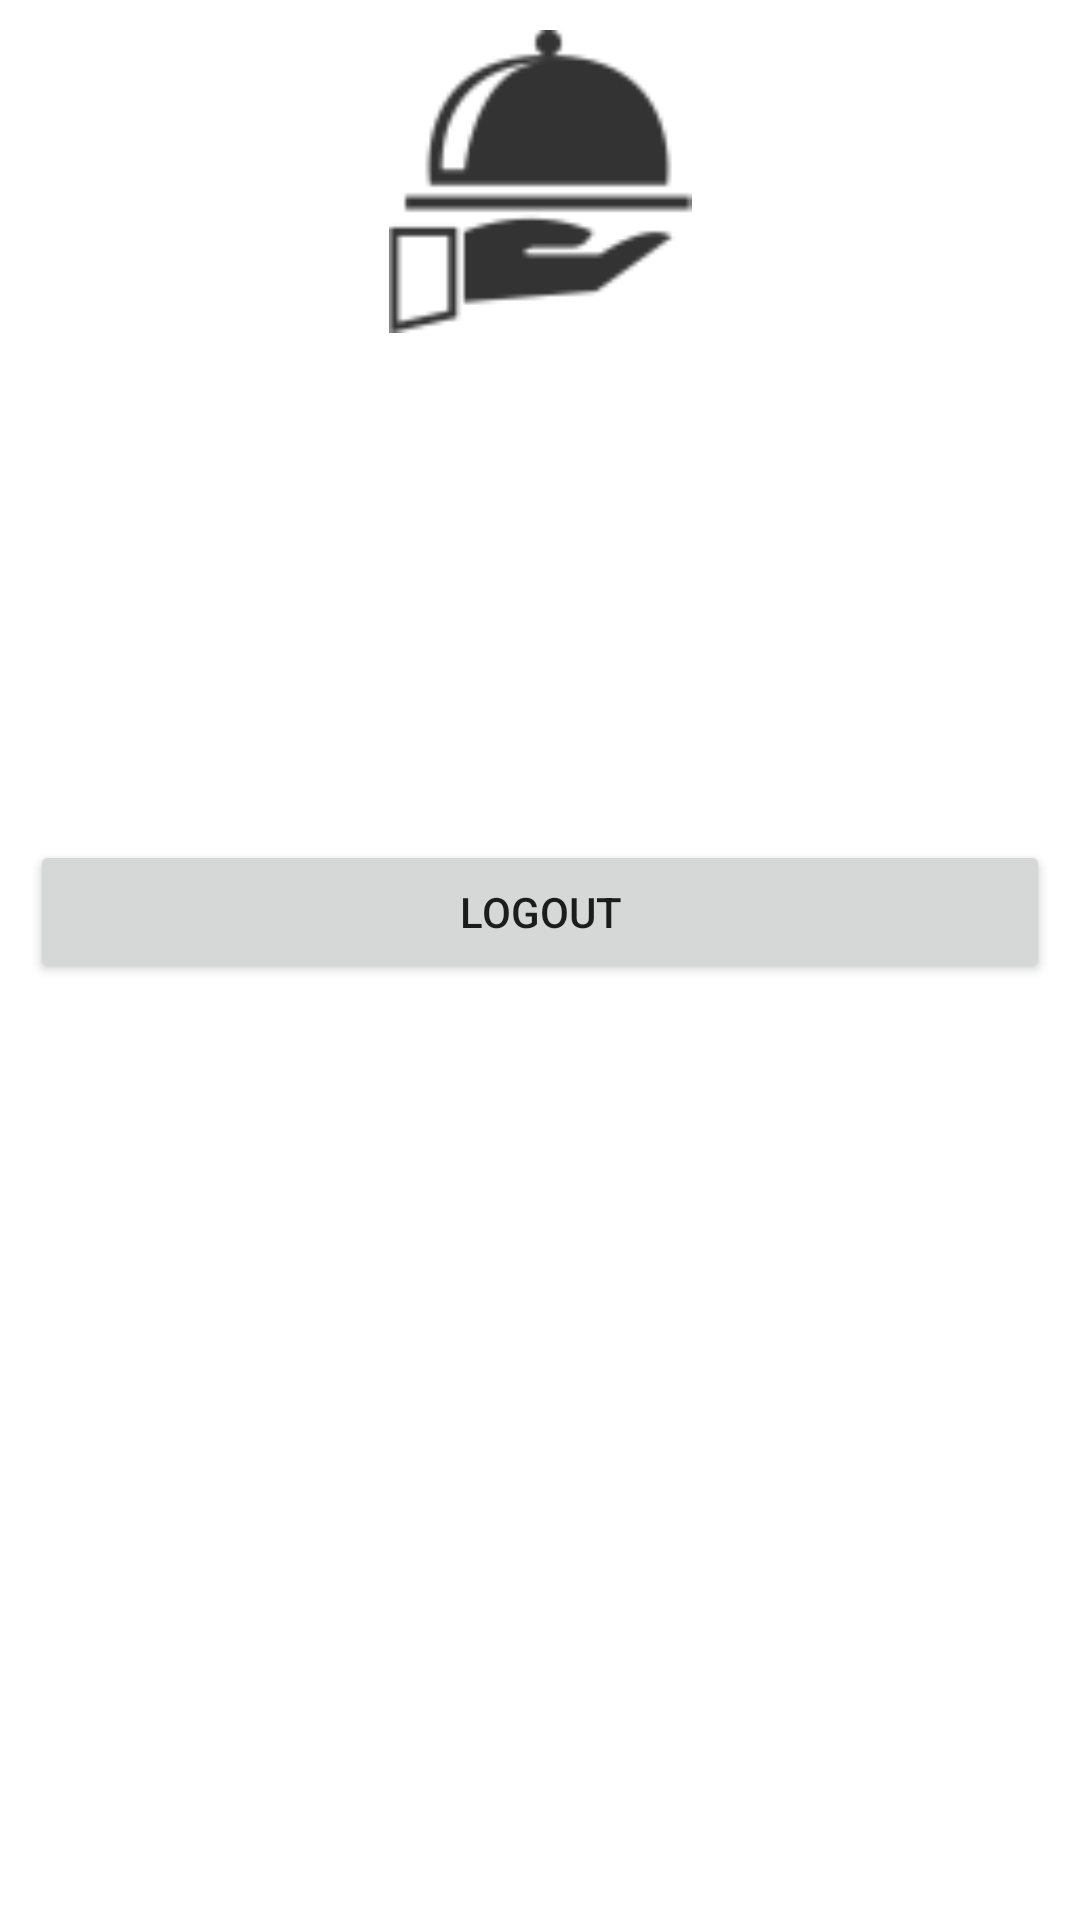

Produce the Android XML layout that renders to this screen, including the resource entries it uses.
<!-- AndroidManifest.xml: application theme Theme.Iiitdmess -->
<!-- res/layout/fragment_profile_admin.xml -->
<?xml version="1.0" encoding="utf-8"?>
<LinearLayout xmlns:android="http://schemas.android.com/apk/res/android"
    xmlns:app="http://schemas.android.com/apk/res-auto"
    xmlns:tools="http://schemas.android.com/tools"
    android:layout_width="match_parent"
    android:layout_height="match_parent"
    android:orientation="vertical"
    android:padding="10dp"
    app:layout_constraintBottom_toBottomOf="parent"
    app:layout_constraintEnd_toEndOf="parent"
    app:layout_constraintStart_toStartOf="parent"
    app:layout_constraintTop_toTopOf="parent">

    <ImageView
        android:id="@+id/imageView"
        android:layout_width="match_parent"
        android:layout_height="101dp"
        app:srcCompat="@drawable/logo" />

    <ImageView
        android:id="@+id/profpic"
        android:layout_width="match_parent"
        android:layout_height="150dp"
        android:layout_gravity="center_horizontal"
        android:src="@drawable/my_profile_picture" />

    <TextView
        android:id="@+id/profileName"
        android:layout_width="match_parent"
        android:layout_height="wrap_content"
        android:textAlignment="center"
        android:text="" />

    <Button
        android:id="@+id/logout_button"
        android:layout_width="match_parent"
        android:layout_height="wrap_content"
        android:text="LOGOUT">

    </Button>

</LinearLayout>
<!-- resources referenced by this layout -->
<resources>
  <!-- drawable logo: png bitmap (drawable-hdpi, 709 bytes) -->
  <style name="Theme.Iiitdmess" parent="Theme.MaterialComponents.DayNight.DarkActionBar">
          
          <item name="colorPrimary">@color/purple_500</item>
          <item name="colorPrimaryVariant">@color/purple_700</item>
          <item name="colorOnPrimary">@color/white</item>
          
          <item name="colorSecondary">@color/teal_200</item>
          <item name="colorSecondaryVariant">@color/teal_700</item>
          <item name="colorOnSecondary">@color/black</item>
          
          <item name="android:statusBarColor">?attr/colorPrimaryVariant</item>
          
      </style>
  <!-- not gathered from this repository: default colours our renderer supplied (Android Studio template values) -->
  <color name="purple_500">#FF6200EE</color>
  <color name="purple_700">#FF3700B3</color>
  <color name="teal_200">#FF03DAC5</color>
  <color name="teal_700">#FF018786</color>
  <color name="black">#FF000000</color>
  <color name="white">#FFFFFFFF</color>
</resources>
